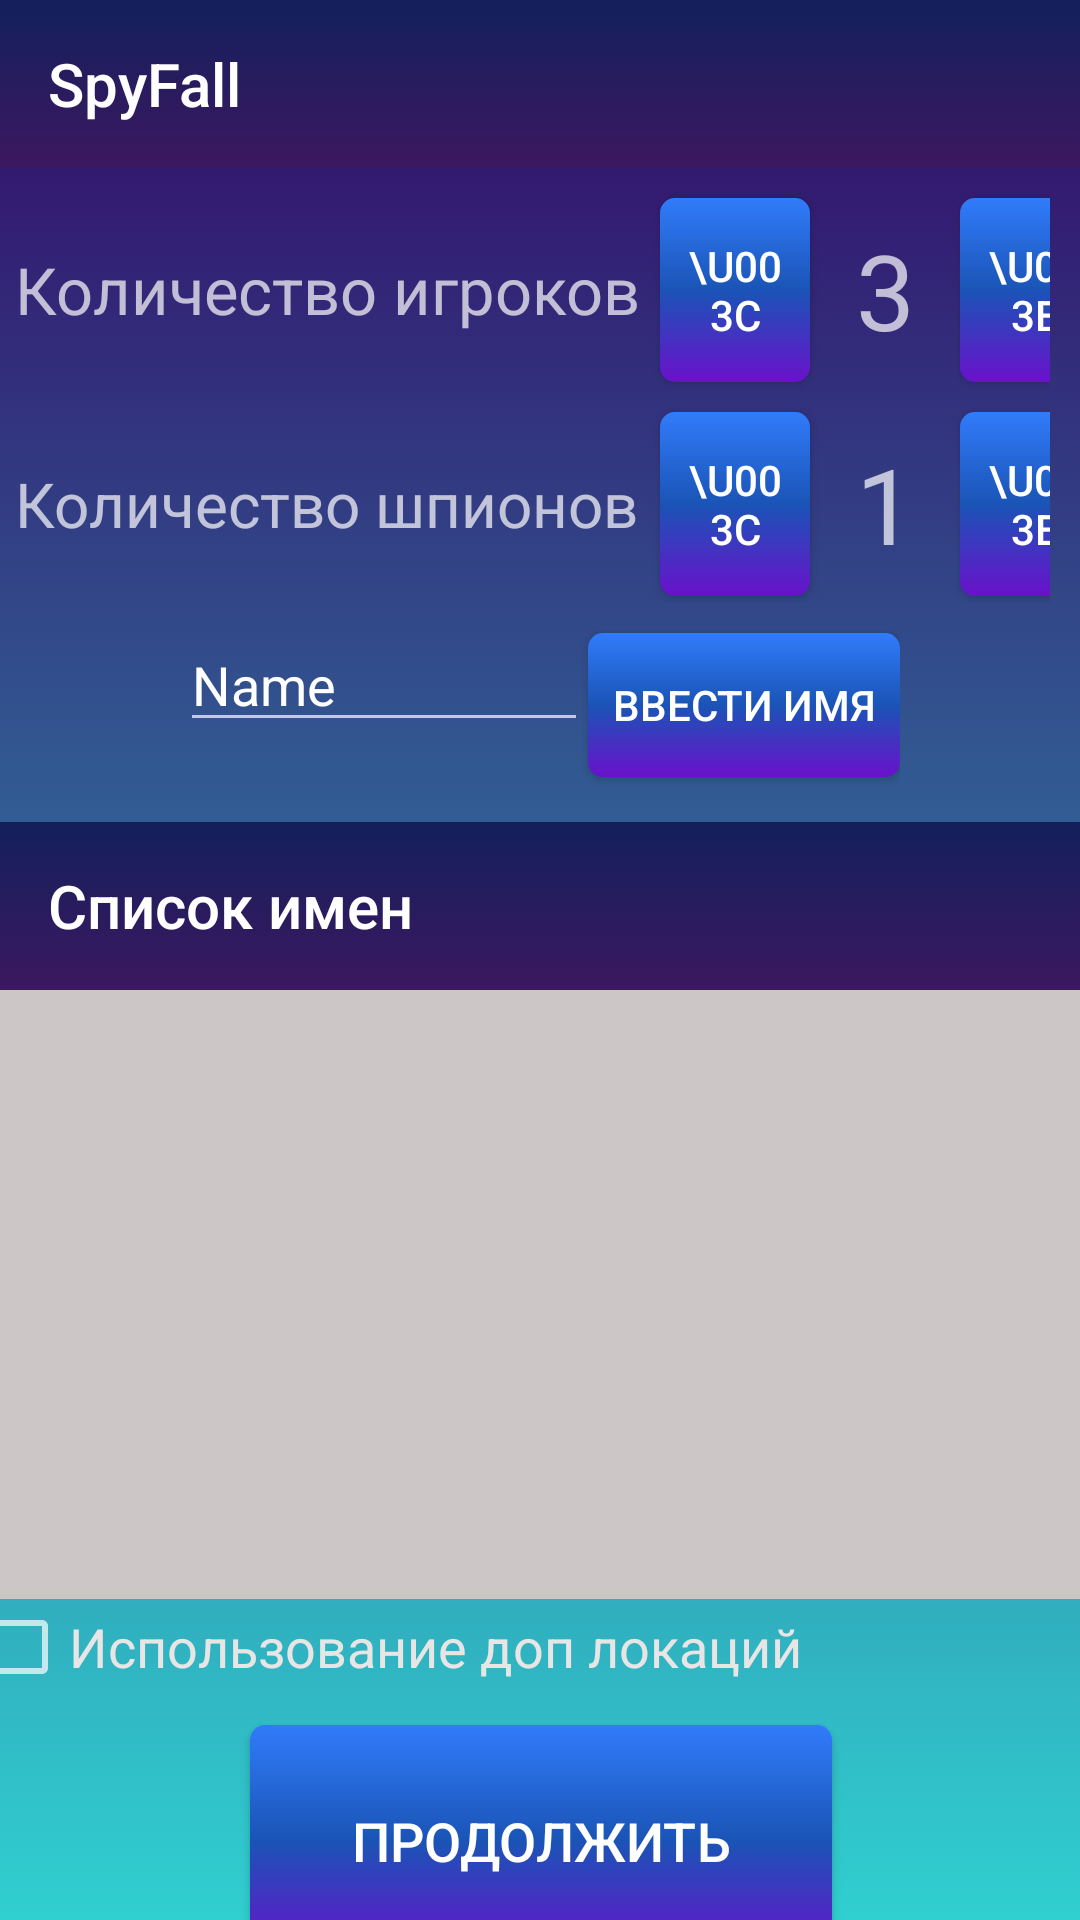

Here is an Android app screen rendered from its layout file. Give the layout XML and the strings, colors and styles it references.
<!-- AndroidManifest.xml: application theme Theme.SpiceFall -->
<!-- res/layout/activity_steptwo.xml -->
<?xml version="1.0" encoding="utf-8"?>
<androidx.constraintlayout.widget.ConstraintLayout xmlns:android="http://schemas.android.com/apk/res/android"
    xmlns:app="http://schemas.android.com/apk/res-auto"
    xmlns:tools="http://schemas.android.com/tools"


    android:layout_width="match_parent"
    android:layout_height="match_parent"
    android:background="@drawable/back_for_all_screens"
    android:windowSoftInputMode="adjustPan"
    >


    <TableLayout
        android:id="@+id/table1"
        android:layout_width="match_parent"
        android:layout_height="140dp"
        android:layout_marginStart="5dp"
        android:layout_marginTop="5dp"
        android:layout_marginEnd="10dp"
        android:weightSum="3"
        app:layout_constraintEnd_toEndOf="parent"
        app:layout_constraintStart_toStartOf="parent"
        app:layout_constraintTop_toBottomOf="@+id/toolbar_main">

        <TableRow
            android:id="@+id/sttable"
            android:layout_width="match_parent"
            android:layout_height="0dp"
            android:layout_weight="1">

            <TextView
                android:id="@+id/textVPlayer"
                android:layout_width="wrap_content"
                android:layout_height="match_parent"
                android:maxLines="1"
                android:gravity="center_vertical"
                android:minWidth="210dp"
                android:text="Количество игроков"
                app:autoSizeTextType="uniform" />

            <Button
                android:id="@+id/left_1"
                android:layout_width="50dp"
                android:layout_height="match_parent"
                android:layout_marginStart="5dp"

                android:layout_marginTop="5dp"
                android:layout_marginBottom="5dp"
                android:background="@drawable/button_1"
                android:text="\u003C" />

            <TextView
                android:id="@+id/TextPlayer"
                android:layout_width="42dp"
                android:layout_height="match_parent"

                android:ems="10"
                android:gravity="center"

                android:inputType="number"
                android:text="3"
                android:textSize="35sp" />

            <Button
                android:id="@+id/right_1"
                android:layout_width="50dp"
                android:layout_height="match_parent"
                android:layout_marginTop="5dp"
                android:layout_marginBottom="5dp"
                android:background="@drawable/button_1"
                android:text="\u003E" />

        </TableRow>

        <TableRow
            android:layout_width="match_parent"
            android:layout_height="0dp"
            android:layout_weight="1">

            <TextView
                android:id="@+id/textVspy"
                android:layout_width="wrap_content"
                android:layout_height="match_parent"

                android:maxLines="1"
                android:minWidth="210dp"

                android:gravity="center_vertical"
                android:text="Количество шпионов"
                app:autoSizeTextType="uniform" />

            <Button
                android:id="@+id/left_2"
                android:layout_width="50dp"
                android:layout_height="match_parent"
                android:layout_marginStart="5dp"
                android:layout_marginTop="5dp"
                android:layout_marginBottom="5dp"
                android:background="@drawable/button_1"
                android:text="\u003C" />

            <TextView
                android:id="@+id/TextSpy"
                android:layout_width="50dp"
                android:layout_height="match_parent"


                android:gravity="center"
                android:inputType="number"
                android:text="1"
                android:textAlignment="center"
                android:textSize="35sp" />

            <Button
                android:id="@+id/right_2"
                android:layout_width="50dp"
                android:layout_height="match_parent"
                android:layout_marginTop="5dp"

                android:layout_marginBottom="5dp"
                android:background="@drawable/button_1"
                android:text="\u003E" />

        </TableRow>

    </TableLayout>

    <androidx.constraintlayout.widget.ConstraintLayout
        android:id="@+id/tablelayer"
        android:layout_width="match_parent"
        android:layout_height="259dp"

        android:layout_marginTop="10dp"
        app:layout_constraintTop_toBottomOf="@+id/Rel_2">

        <include
            android:id="@+id/toolbarnames"
            layout="@layout/toolbar_listview"></include>

        <ListView

            android:id="@+id/lvMain"
            android:layout_width="match_parent"
            android:layout_height="262dp"

            android:background="#CDC6C6"
            app:layout_constraintEnd_toEndOf="parent"

            app:layout_constraintHorizontal_bias="1.0"
            app:layout_constraintStart_toStartOf="parent"
            app:layout_constraintTop_toBottomOf="@+id/toolbarnames" />
    </androidx.constraintlayout.widget.ConstraintLayout>

    <RelativeLayout
        android:id="@+id/Rel_2"
        android:layout_width="wrap_content"
        android:layout_height="wrap_content"
        android:layout_marginTop="5dp"
        app:layout_constraintEnd_toEndOf="parent"
        app:layout_constraintStart_toStartOf="parent"
        app:layout_constraintTop_toBottomOf="@+id/table1">

        <EditText
            android:id="@+id/Enter_name"
            android:layout_width="136dp"
            android:layout_height="wrap_content"
            android:ems="10"
            android:inputType="textPersonName"
            android:text="Name" />

        <Button
            android:id="@+id/EnterName"
            android:layout_width="wrap_content"
            android:layout_height="wrap_content"
            android:layout_marginTop="5dp"
            android:layout_marginBottom="5dp"
            android:layout_toEndOf="@+id/Enter_name"
            android:background="@drawable/button_1"
            android:text="Ввести имя" />

    </RelativeLayout>


    <RelativeLayout
        android:id="@+id/thirdlayer"
        android:layout_width="393dp"
        android:layout_height="182dp"
        app:layout_constraintEnd_toEndOf="parent"
        app:layout_constraintStart_toStartOf="parent"
        app:layout_constraintTop_toBottomOf="@+id/tablelayer">

        <Button
            android:id="@+id/Bigbutton"
            android:layout_width="194dp"
            android:layout_height="77dp"
            android:layout_below="@+id/сheckDopLoc"

            android:background="@drawable/button_1"
            android:layout_centerHorizontal="true"
            android:layout_marginTop="10dp"
            android:gravity="center"
            android:text="Продолжить"
            android:textSize="18sp" />

        <CheckBox
            android:id="@+id/сheckDopLoc"
            android:layout_width="wrap_content"
            android:layout_height="wrap_content"
            android:layout_alignParentStart="true"
            android:layout_alignParentTop="true"
            android:layout_marginStart="7dp"
            android:layout_marginTop="0dp"
            android:text="Использование доп локаций"
            android:textColor="#E8E5E5"
            android:textSize="18sp" />

    </RelativeLayout>

    <include
        android:id="@+id/toolbar_main"
        layout="@layout/toolbar"
        app:menu="@menu/user_info_menu"></include>


</androidx.constraintlayout.widget.ConstraintLayout>
<!-- res/layout/toolbar_listview.xml (included above) -->
<?xml version="1.0" encoding="utf-8"?>
<androidx.appcompat.widget.Toolbar xmlns:android="http://schemas.android.com/apk/res/android"
    xmlns:app="http://schemas.android.com/apk/res-auto"
    android:layout_width="match_parent"
    android:layout_height="wrap_content"
    android:background="@drawable/tollbar_gradient"
    android:theme="@style/Theme.AppCompat"
    app:title="Cписок имен">

</androidx.appcompat.widget.Toolbar>
<!-- res/layout/toolbar.xml (included above) -->
<?xml version="1.0" encoding="utf-8"?>
<androidx.appcompat.widget.Toolbar xmlns:android="http://schemas.android.com/apk/res/android"
    xmlns:app="http://schemas.android.com/apk/res-auto"
    android:layout_width="match_parent"
    android:layout_height="wrap_content"
    android:background="@drawable/tollbar_gradient"
    android:theme="@style/Theme.AppCompat"
    app:title="SpyFall">

</androidx.appcompat.widget.Toolbar>
<!-- resources referenced by this layout -->
<resources>
  <!-- drawable back_for_all_screens (drawable) -->
  <?xml version="1.0" encoding="utf-8"?>
  <selector xmlns:android="http://schemas.android.com/apk/res/android">
      <item>
  
          <shape>
  
              <gradient
  
                  android:startColor="#30cfd0"
                  android:endColor="#330867"
                  android:type="linear"
                  android:angle="90"
                  />
  
  
          </shape>
      </item>
  </selector>
  <!-- drawable button_1 (drawable) -->
  <?xml version="1.0" encoding="utf-8"?>
  <selector xmlns:android="http://schemas.android.com/apk/res/android">
  
  <item>
      <shape>
          <corners android:radius="5dp"/>
          <gradient
  
              android:startColor="#6a11cb"
              android:centerColor="#1A54B6"
              android:endColor="#317CFB"
  
              android:type="linear"
              android:angle="90"
              />
          <padding
              android:left="8dp"
              android:top="5dp"
              android:right="8dp"
              android:bottom="5dp"/>
  
      </shape>
  </item>
  </selector>
  <!-- drawable tollbar_gradient (drawable) -->
  <?xml version="1.0" encoding="utf-8"?>
  <selector xmlns:android="http://schemas.android.com/apk/res/android">
      <item>
  
          <shape>
  
              <gradient
  
                  android:startColor="#3C1860"
                  android:endColor="#13205C"
                  android:type="linear"
                  android:angle="90"
  
                  />
  
  
          </shape>
      </item>
  </selector>
  <style name="Theme.SpiceFall" parent="Theme.Design.NoActionBar">
  
  
          
          <item name="colorPrimary">@color/purple_500</item>
          <item name="colorPrimaryVariant">@color/purple_700</item>
          <item name="colorOnPrimary">@color/white</item>
          
          <item name="colorSecondary">@color/teal_200</item>
          <item name="colorSecondaryVariant">@color/teal_700</item>
          <item name="colorOnSecondary">@color/black</item>
          
          <item name="android:statusBarColor" tools:targetApi="l">#13205C</item>
          
      </style>
  <!-- not gathered from this repository: default colours our renderer supplied (Android Studio template values) -->
  <color name="purple_500">#FF6200EE</color>
  <color name="purple_700">#FF3700B3</color>
  <color name="teal_200">#FF03DAC5</color>
  <color name="teal_700">#FF018786</color>
  <color name="black">#FF000000</color>
  <color name="white">#FFFFFFFF</color>
</resources>
